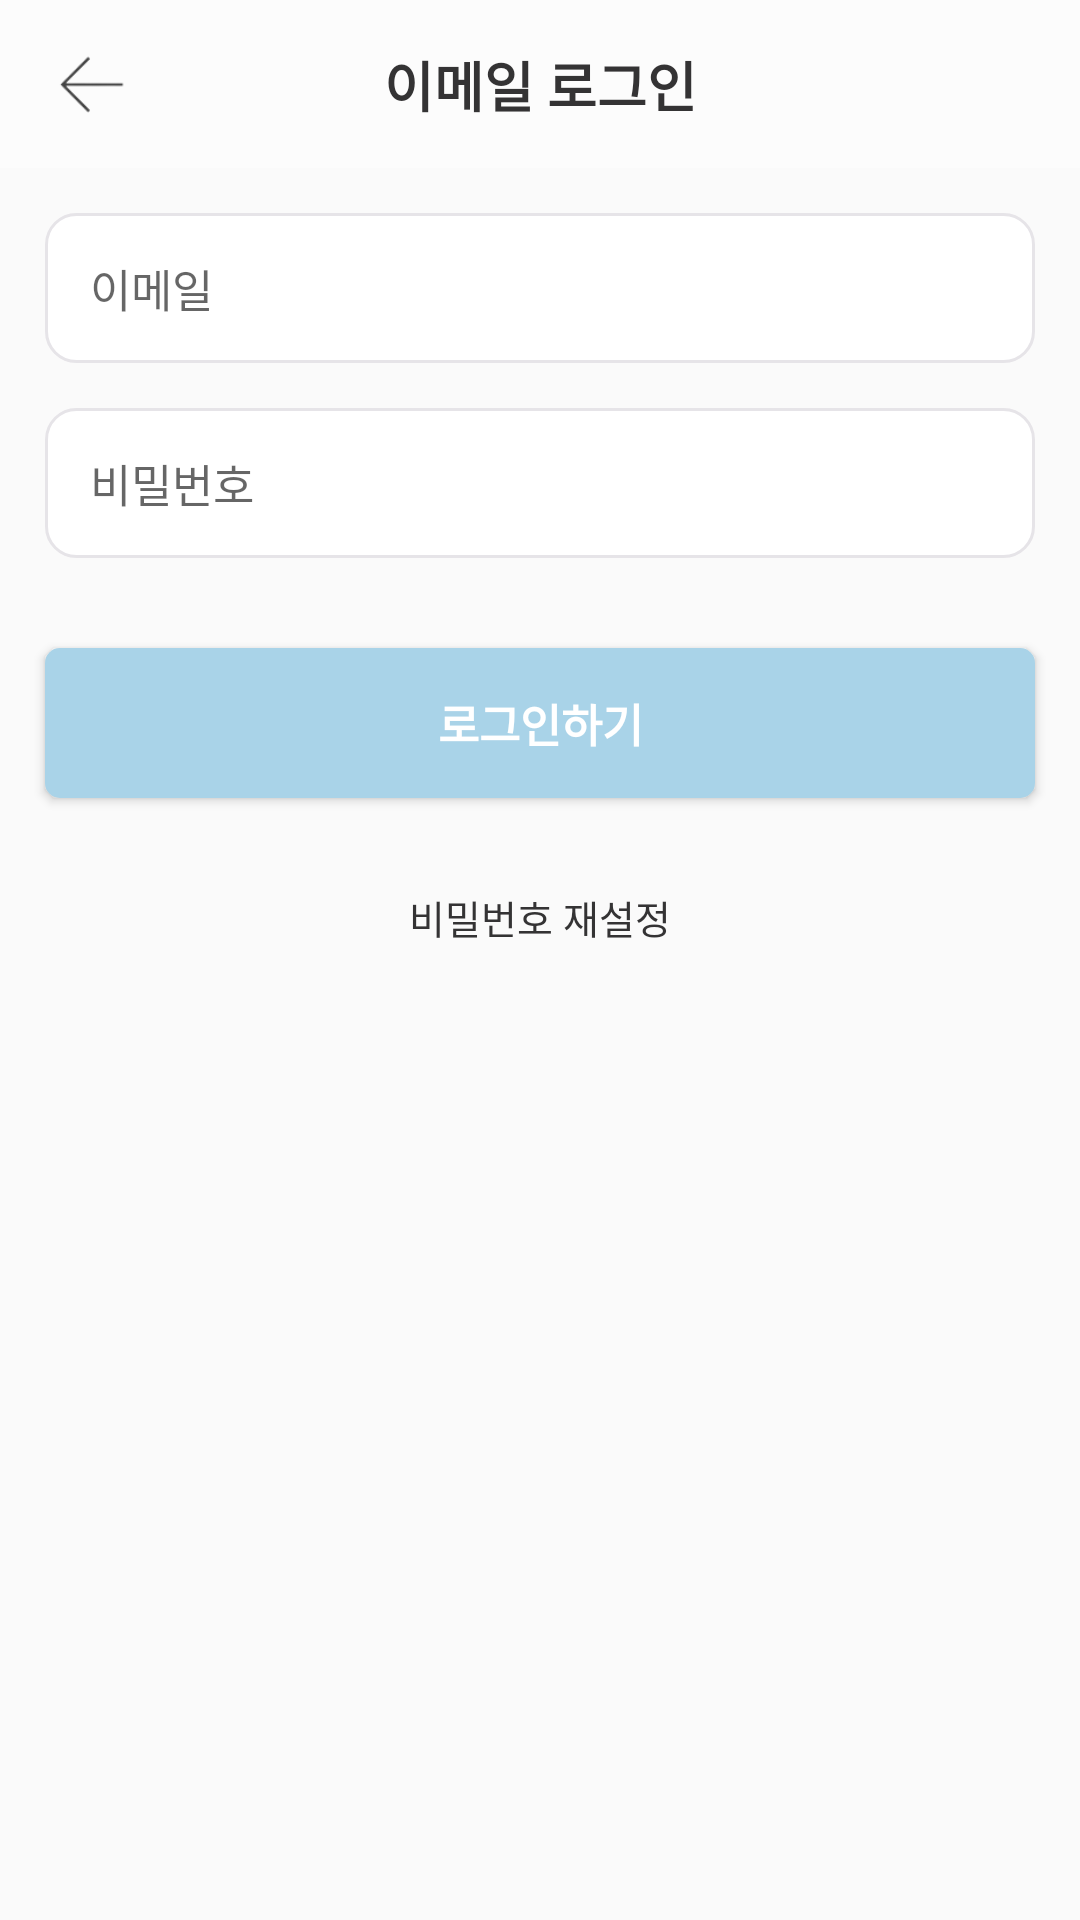

Produce the Android XML layout that renders to this screen, including the resource entries it uses.
<!-- AndroidManifest.xml: application theme AppTheme -->
<!-- res/layout/activity_login.xml -->
<?xml version="1.0" encoding="utf-8"?>
<androidx.constraintlayout.widget.ConstraintLayout xmlns:android="http://schemas.android.com/apk/res/android"
    xmlns:app="http://schemas.android.com/apk/res-auto"
    xmlns:tools="http://schemas.android.com/tools"
    android:layout_width="match_parent"
    android:layout_height="match_parent"
    tools:context=".src.main.login.LoginActivity">

    <com.google.android.material.appbar.AppBarLayout
        android:id="@+id/abl_login"
        android:layout_width="match_parent"
        android:layout_height="?attr/actionBarSize"
        app:layout_constraintStart_toStartOf="parent"
        app:layout_constraintEnd_toEndOf="parent"
        app:layout_constraintTop_toTopOf="parent"
        app:elevation="0dp">

        <androidx.constraintlayout.widget.ConstraintLayout
            android:layout_width="match_parent"
            android:layout_height="match_parent">

            <TextView
                android:layout_width="wrap_content"
                android:layout_height="wrap_content"
                android:text="@string/login_title"
                android:textColor="@color/text_color_black"
                android:textStyle="bold"
                android:textSize="18sp"
                app:layout_constraintStart_toStartOf="parent"
                app:layout_constraintEnd_toEndOf="parent"
                app:layout_constraintTop_toTopOf="parent"
                app:layout_constraintBottom_toBottomOf="parent"/>

            <ImageButton
                android:id="@+id/btn_login_back_arrow"
                android:layout_width="30dp"
                android:layout_height="30dp"
                android:src="@drawable/ic_back_arrow"
                android:background="#00FFFFFF"
                android:scaleType="centerInside"
                app:layout_constraintStart_toStartOf="parent"
                app:layout_constraintTop_toTopOf="parent"
                app:layout_constraintBottom_toBottomOf="parent"
                android:layout_marginStart="@dimen/activity_horizontal_margin"/>

        </androidx.constraintlayout.widget.ConstraintLayout>

    </com.google.android.material.appbar.AppBarLayout>

    <EditText
        android:id="@+id/et_login_email"
        android:layout_width="match_parent"
        android:layout_height="50dp"
        app:layout_constraintStart_toStartOf="parent"
        app:layout_constraintEnd_toEndOf="parent"
        app:layout_constraintTop_toBottomOf="@+id/abl_login"
        android:layout_marginStart="@dimen/activity_horizontal_margin"
        android:layout_marginEnd="@dimen/activity_horizontal_margin"
        android:hint="@string/login_email"
        android:textSize="15sp"
        android:background="@drawable/custom_login_input_background"
        android:paddingStart="15dp"
        android:layout_marginTop="@dimen/activity_vertical_margin"/>

    <EditText
        android:id="@+id/et_login_password"
        android:layout_width="match_parent"
        android:layout_height="50dp"
        app:layout_constraintStart_toStartOf="parent"
        app:layout_constraintEnd_toEndOf="parent"
        app:layout_constraintTop_toBottomOf="@+id/et_login_email"
        android:layout_marginStart="@dimen/activity_horizontal_margin"
        android:layout_marginEnd="@dimen/activity_horizontal_margin"
        android:hint="@string/login_password"
        android:textSize="15sp"
        android:background="@drawable/custom_login_input_background"
        android:paddingStart="15dp"
        android:layout_marginTop="@dimen/activity_vertical_margin"
        android:inputType="textPassword"/>

    <androidx.appcompat.widget.AppCompatButton
        android:id="@+id/btn_login"
        android:layout_width="match_parent"
        android:layout_height="50dp"
        android:background="@drawable/custom_radius_corner_btn_color_main_before_select"
        android:text="@string/login_btn"
        android:textColor="@color/white"
        android:textStyle="bold"
        android:textSize="15sp"
        app:layout_constraintStart_toStartOf="parent"
        app:layout_constraintEnd_toEndOf="parent"
        app:layout_constraintTop_toBottomOf="@id/et_login_password"
        android:layout_marginStart="@dimen/activity_horizontal_margin"
        android:layout_marginEnd="@dimen/activity_horizontal_margin"
        android:layout_marginTop="30dp"
        />

    <TextView
        android:id="@+id/btn_change_password"
        android:layout_width="wrap_content"
        android:layout_height="wrap_content"
        android:text="@string/login_change_password"
        android:textSize="@dimen/text_size_13"
        android:textColor="@color/text_color_black"
        app:layout_constraintStart_toStartOf="parent"
        app:layout_constraintEnd_toEndOf="parent"
        app:layout_constraintTop_toBottomOf="@id/btn_login"
        android:layout_marginTop="30dp"/>

</androidx.constraintlayout.widget.ConstraintLayout>
<!-- resources referenced by this layout -->
<resources>
  <color name="text_color_black">#343334</color>
  <color name="white">#FFFFFF</color>
  <dimen name="activity_horizontal_margin">15dp</dimen>
  <dimen name="activity_vertical_margin">15dp</dimen>
  <dimen name="text_size_13">13sp</dimen>
  <!-- drawable custom_login_input_background (drawable) -->
  <?xml version="1.0" encoding="utf-8"?>
  <shape xmlns:android="http://schemas.android.com/apk/res/android">
      <solid android:color="@color/white"/>
      <corners android:radius="10dp"/>
      <stroke android:width="1dp"
          android:color="@color/space_color"/>
  </shape>
  <!-- drawable custom_radius_corner_btn_color_main_before_select (drawable) -->
  <?xml version="1.0" encoding="utf-8"?>
  <shape xmlns:android="http://schemas.android.com/apk/res/android">
      <corners android:radius="5dp"/>
      <solid android:color="@color/main_color_before_selector"/>
      <stroke android:width="0dp"/>
  </shape>
  <!-- drawable ic_back_arrow: png bitmap (drawable-v24, 1071 bytes) -->
  <string name="login_btn">로그인하기</string>
  <string name="login_change_password">비밀번호 재설정</string>
  <string name="login_email">이메일</string>
  <string name="login_password">비밀번호</string>
  <string name="login_title">이메일 로그인</string>
  <style name="AppTheme" parent="Theme.AppCompat.Light.NoActionBar">
          <item name="colorPrimary">@color/colorPrimary</item>
          <item name="colorPrimaryDark">@color/colorPrimaryDark</item>
          <item name="colorAccent">@color/colorAccent</item>
  
          
          <item name="android:statusBarColor" tools:targetApi="l">@android:color/white</item>
          
          <item name="android:windowLightStatusBar" tools:targetApi="m">true</item>
          
      </style>
  <color name="space_color">#E6E4E8</color>
  <color name="main_color_before_selector">#A9D3E8</color>
  <color name="colorPrimary">#fcfcfc</color>
  <color name="colorPrimaryDark">#889dfe</color>
  <color name="colorAccent">#889dfe</color>
</resources>
